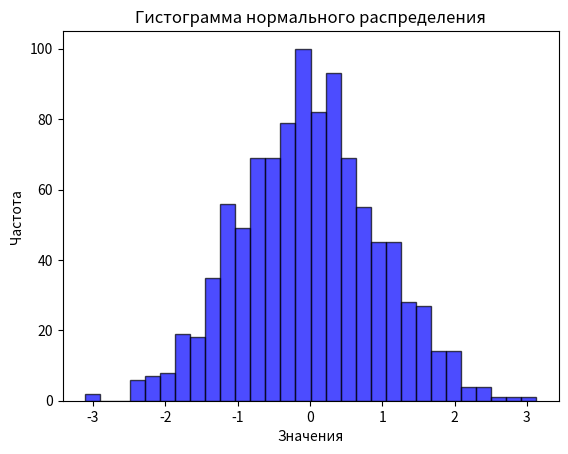

Here is the Python script that generated this plot:
import numpy as np
import matplotlib.pyplot as plt

# Параметры нормального распределения
mean = 0       # Среднее значение
std_dev = 1    # Стандартное отклонение
num_samples = 1000  # Количество образцов

# Генерация случайных чисел, распределенных по нормальному распределению
data = np.random.normal(mean, std_dev, num_samples)

# Создание гистограммы
plt.hist(data, bins=30, color='blue', alpha=0.7, edgecolor='black')

# Добавление заголовка и подписей осей
plt.title('Гистограмма нормального распределения')
plt.xlabel('Значения')
plt.ylabel('Частота')

# Отображение гистограммы
plt.show()